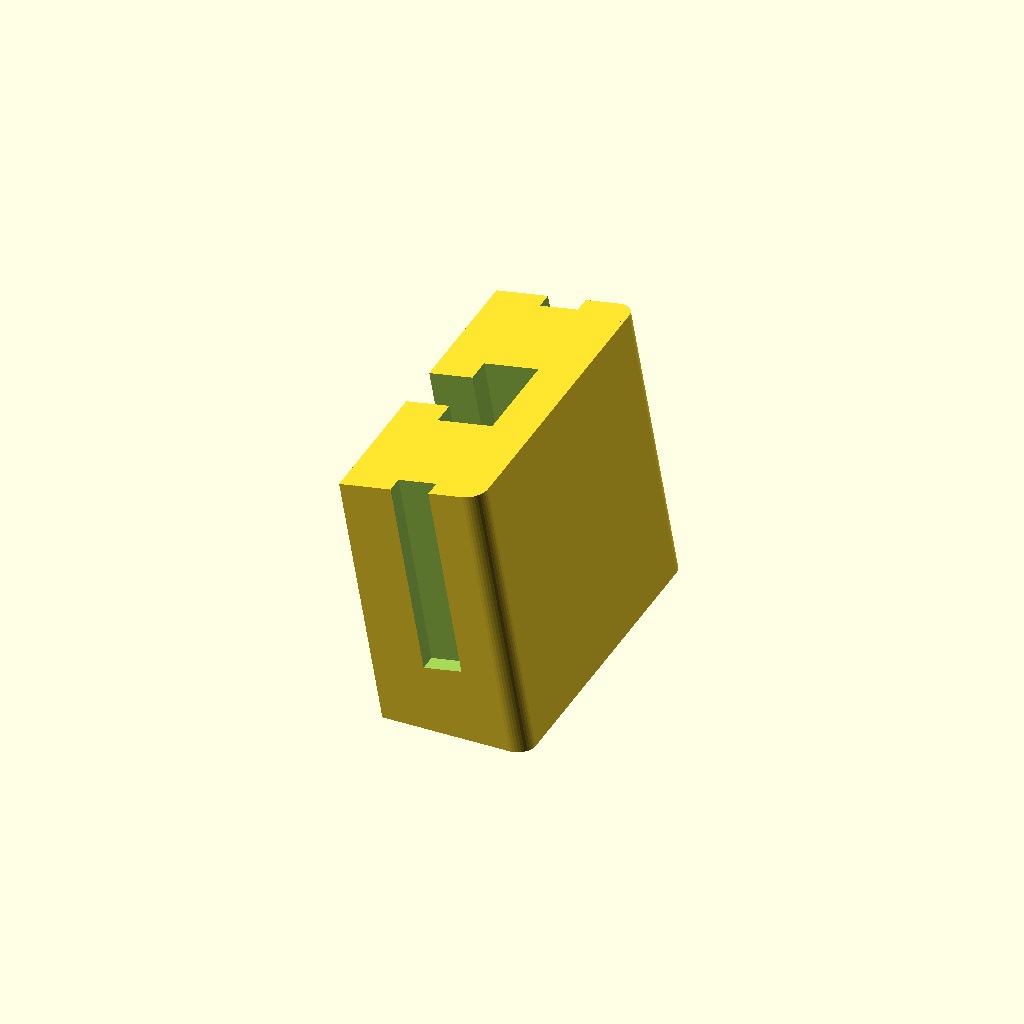
Cell 1 — every parameter at its default value.
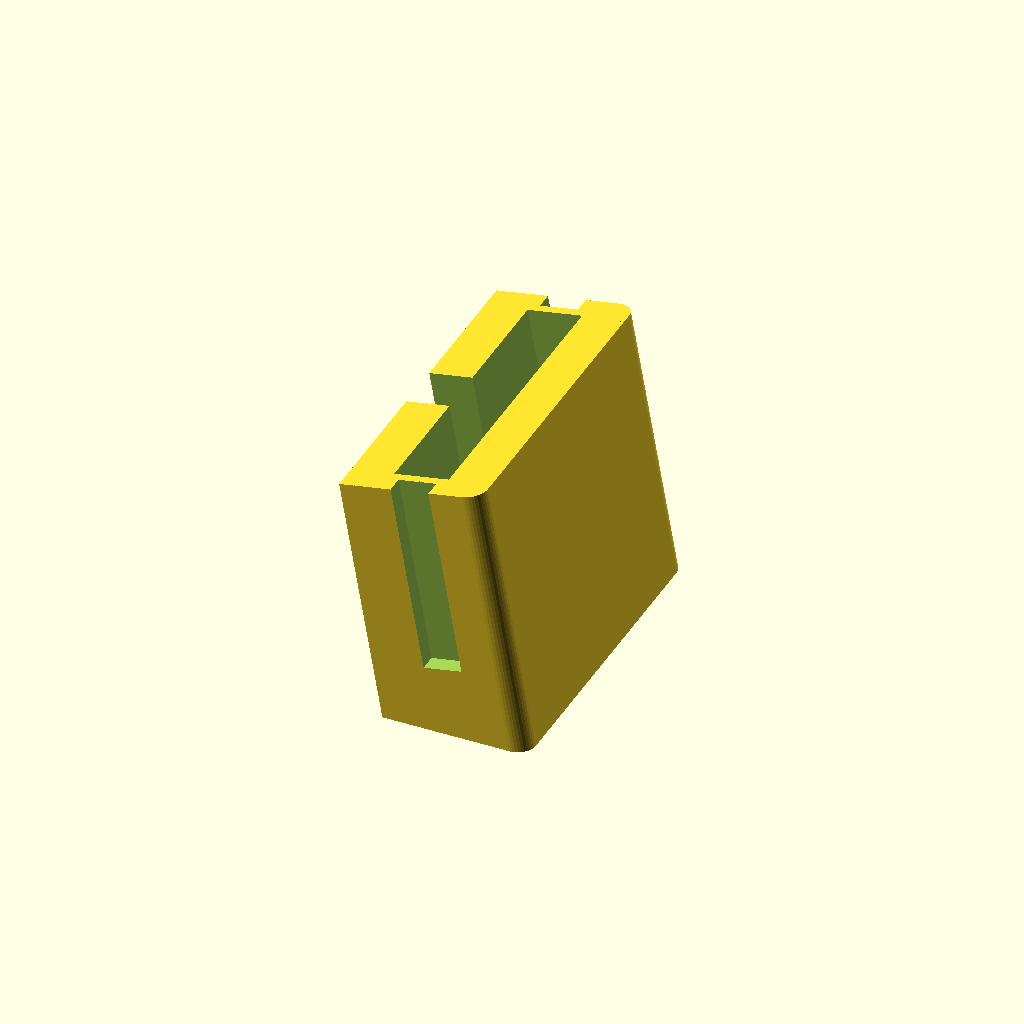
Cell 2 — connector_width set to 32, the other parameters unchanged.
One fixed orthographic camera (rotation 55°, 0°, 25°; colour scheme Cornfield) for every cell.
OpenSCAD source file inputs/thingiverse/thing-1655546/files/MobileHolderV7.scad:
// preview[view:south west, tilt:top diagonal]
include <MCAD/boxes.scad>  // Include Boxes library to get easy rounded boxes

/* [Top holder spec] */
// Which one would you like to see?
part = "second"; // [first:Top holder,second:Connector]

// Text line 1, example: Phone model name
phone_name = "phone";

// Font size for text line 2, "TextLabel"
font_size = 11; // [3:29]

// Text line 2, example: Your own name 
TextLabel = "Name";
font = "REGISTRATION PLATE UK:style=Bold";

// The width of your phone including any cover you have on it (in mm)
phone_width = 63; // [50:150]

// The length from the back of the connector to the back of the phone (in mm)
phone_depth = 4; // [0:0.1:7]

// Add extra support on the side holders?
support = 0; // [1:Yes,0:No]

// Only needed if you have extra support: The total depth/thickness of your phone (in mm)
phone_thickness = 12; // [2:0.1:16]


/* [Connector adapter spec] */
// The width of the connector (in mm)
connector_width = 11.1; // [0:0.1:32]

// The depth of the connector (in mm)
connector_depth = 6.2; // [0:0.1:14]

// The height of the connector (in mm)
connector_height = 17; // [0:0.1:29]

// Advanced: Offset of the connector (experimental) (in mm)
offset = 0; // [-10:0.1:10]

// Advanced: Add 10 mm to the phone depth (experimental)
extraD = 0; // [1:Yes,0:No]

// The shape of the connector
connector_shape = "square"; // [square:Square,ellipse:Ellipse]

module oval(w,h, height, center = false) {
  scale([1, h/w, 1]) cylinder(h=height, r=w, center=center, $fs = 0.01);
}

print_part();

module print_part() {
	if (part == "first") {
		topholder();
	} else if (part == "second") {
		connector();
	} else {
		topholder();
	}
}

module topholder() {

rotate([180,0,180]) {
// Difference will construct a main shape and subtract cut outs
difference() {
    
  // Main Shape
  union(){
    translate([((phone_thickness+extraD*10+11-phone_depth)/2)-2,0,0]) {
    roundedBox([phone_thickness+extraD*10+11-phone_depth+4, phone_width+8, 30], 4, true, $fn=40);
    }
    roundedBox([26, 50, 30], 4, true, $fn=40);
  } // End union
  
  // Cut outs
  translate([20,0,0]) {
    cube([40,phone_width,32],true);
    cube([42,49,32],true);   
    }
    translate([-6.1,0,5]) {
      cube([4.2,42,35],true);
    }
   
   if (support == 0) { 
    translate([phone_thickness+extraD*10+11-phone_depth-2,0,0]) {    
      cube([4, 300, 32], true);
    }
    }
   
  } // End difference
    
// Add ons
  
difference() {
  union(){
    translate([-4,-25,-15]) {
      cube([4,50,51.1],false);
      cube([11-phone_depth,50,45],false);
    }

    translate([-3.9,-10,-15]) {
      cube([2.05,20,54.1],false);
    }
      
if (support == 0) {

    translate([((phone_thickness+extraD*10+11-phone_depth))-4,phone_width/2+2,0]) {    
      roundedBox([4, 4, 30], 2, true, $fn=40);
    }
    
    translate([((phone_thickness+extraD*10+11-phone_depth))-4,-phone_width/2-2,0]) {    
      roundedBox([4, 4, 30], 2, true, $fn=40);
    }
    
    }



if (support == 1) {

    translate([((phone_thickness+extraD*10+11-phone_depth))-2,phone_width/2-1,0]) {    
      roundedBox([4, 5.5, 30], 2, true, $fn=40);
    }
    
    translate([((phone_thickness+extraD*10+11-phone_depth))-2,-phone_width/2+1,0]) {    
      roundedBox([4, 5.5, 30], 2, true, $fn=40);
    }
    
    }
    
  } // End union
  
  // Cut out text
   translate([6-phone_depth,0,11]) {
    rotate([90,180,90]) {
      linear_extrude(height = 1.5) {
        text(text = str(TextLabel), font = font, size = font_size, valign = "center", halign = "center");
      }
    }
    }
    
     translate([6-phone_depth,0,-10]) {
    rotate([90,180,90]) {
      linear_extrude(height = 1.5) {
        text(text = str(phone_name), font = font, size = 4, valign = "center", halign = "center");
      }
    }
    }
} // End difference

}
}


module connector() {

if (extraD == 0) {
rotate([0,10,180]) {
  translate([-40,0,-0.5]) {
// Difference will construct a main shape and subtract cut outs
difference() {
    
  // Main Shape
  union(){
    translate([0,0,0]) {
    roundedBox([16, 37.8, 31], 2, true, $fn=40);
    }
    translate([0,-18.9,-15.5]) {
      cube([8, 37.8, 31], false);
    }
  } // End union
  
  // Cut outs
  translate([-2.15,17,-5.8]) {
    cube([4.3,2.10,21.34],false);   
  }
  
  translate([-2.15,-17-2.10,-5.8]) {
    cube([4.3,2.10,21.34],false);
  }
  
  translate([0,offset,0]) {
    cylinder( 35,3,3, true, $fn=30);
  }
  
  translate([0,-2.75+offset,-18]) {
    cube([10,5.5,35],false);
  }
  
  rotate([0,-10,0]) {
    translate([-15,-20,-18.6]) {
      cube([25,40,5],false);
    }
  }
  
  // Customized hole
    if(connector_shape == "square") {
      translate([-connector_depth/2,-connector_width/2+offset,15.6-(connector_height-1)]) {  
          cube([connector_depth,connector_width,connector_height-1],false);
      }
    } else {
     translate([0,offset,15.6-(connector_height-1)]) {  
          oval(connector_depth/2,connector_width/2,connector_height-1,false);
      }
    }
  
  } // End difference
    
}
}
}

if (extraD == 1) {
rotate([0,10,180]) {
  translate([-40,0,-0.5]) {
// Difference will construct a main shape and subtract cut outs
difference() {
    
  // Main Shape
  union(){
    translate([-8,0,-2]) {
    roundedBox([20, 37.8, 35], 2, true, $fn=40);
    }
    translate([0,-18.9,-15.5]) {
      cube([8, 37.8, 31], false);
    }
  } // End union
  
  // Cut outs
  translate([-2.15,17,-5.8]) {
    cube([4.3,2.10,21.34],false);   
  }
  
  translate([-2.15,-17-2.10,-5.8]) {
    cube([4.3,2.10,21.34],false);
  }
  
  translate([-10,-2.75+offset,-18]) {
    cube([20,5.5,35],false);
  }
  
  union(){
      translate([-10,0,0]) {
  translate([0,offset,0]) {
    cylinder( 35,3,3, true, $fn=30);
  }
  
  rotate([0,-10,0]) {
    translate([-35,-20,-23.6]) {
      cube([55,40,10],false);
    }
  }
  
  // Customized hole
  translate([-connector_depth/2,-connector_width/2+offset,15.6-(connector_height-1)]) {
    cube([connector_depth,connector_width,connector_height-1],false);
  }
  }
  }
  
  } // End difference
    
}
}
}


}
Parameter table extracted from the source (name, type, default, range or options):
part: string, default "second", options "first", "second"
phone_name: string, default "phone"
font_size: number, default 11, range 3 to 29
TextLabel: string, default "Name"
font: string, default "REGISTRATION PLATE UK:style=Bold"
phone_width: number, default 63, range 50 to 150
phone_depth: number, default 4, range 0 to 7, step 0.1
support: number, default 0, options 1, 0
phone_thickness: number, default 12, range 2 to 16, step 0.1
connector_width: number, default 11.1, range 0 to 32, step 0.1
connector_depth: number, default 6.2, range 0 to 14, step 0.1
connector_height: number, default 17, range 0 to 29, step 0.1
offset: number, default 0, range -10 to 10, step 0.1
extraD: number, default 0, options 1, 0
connector_shape: string, default "square", options "square", "ellipse"
